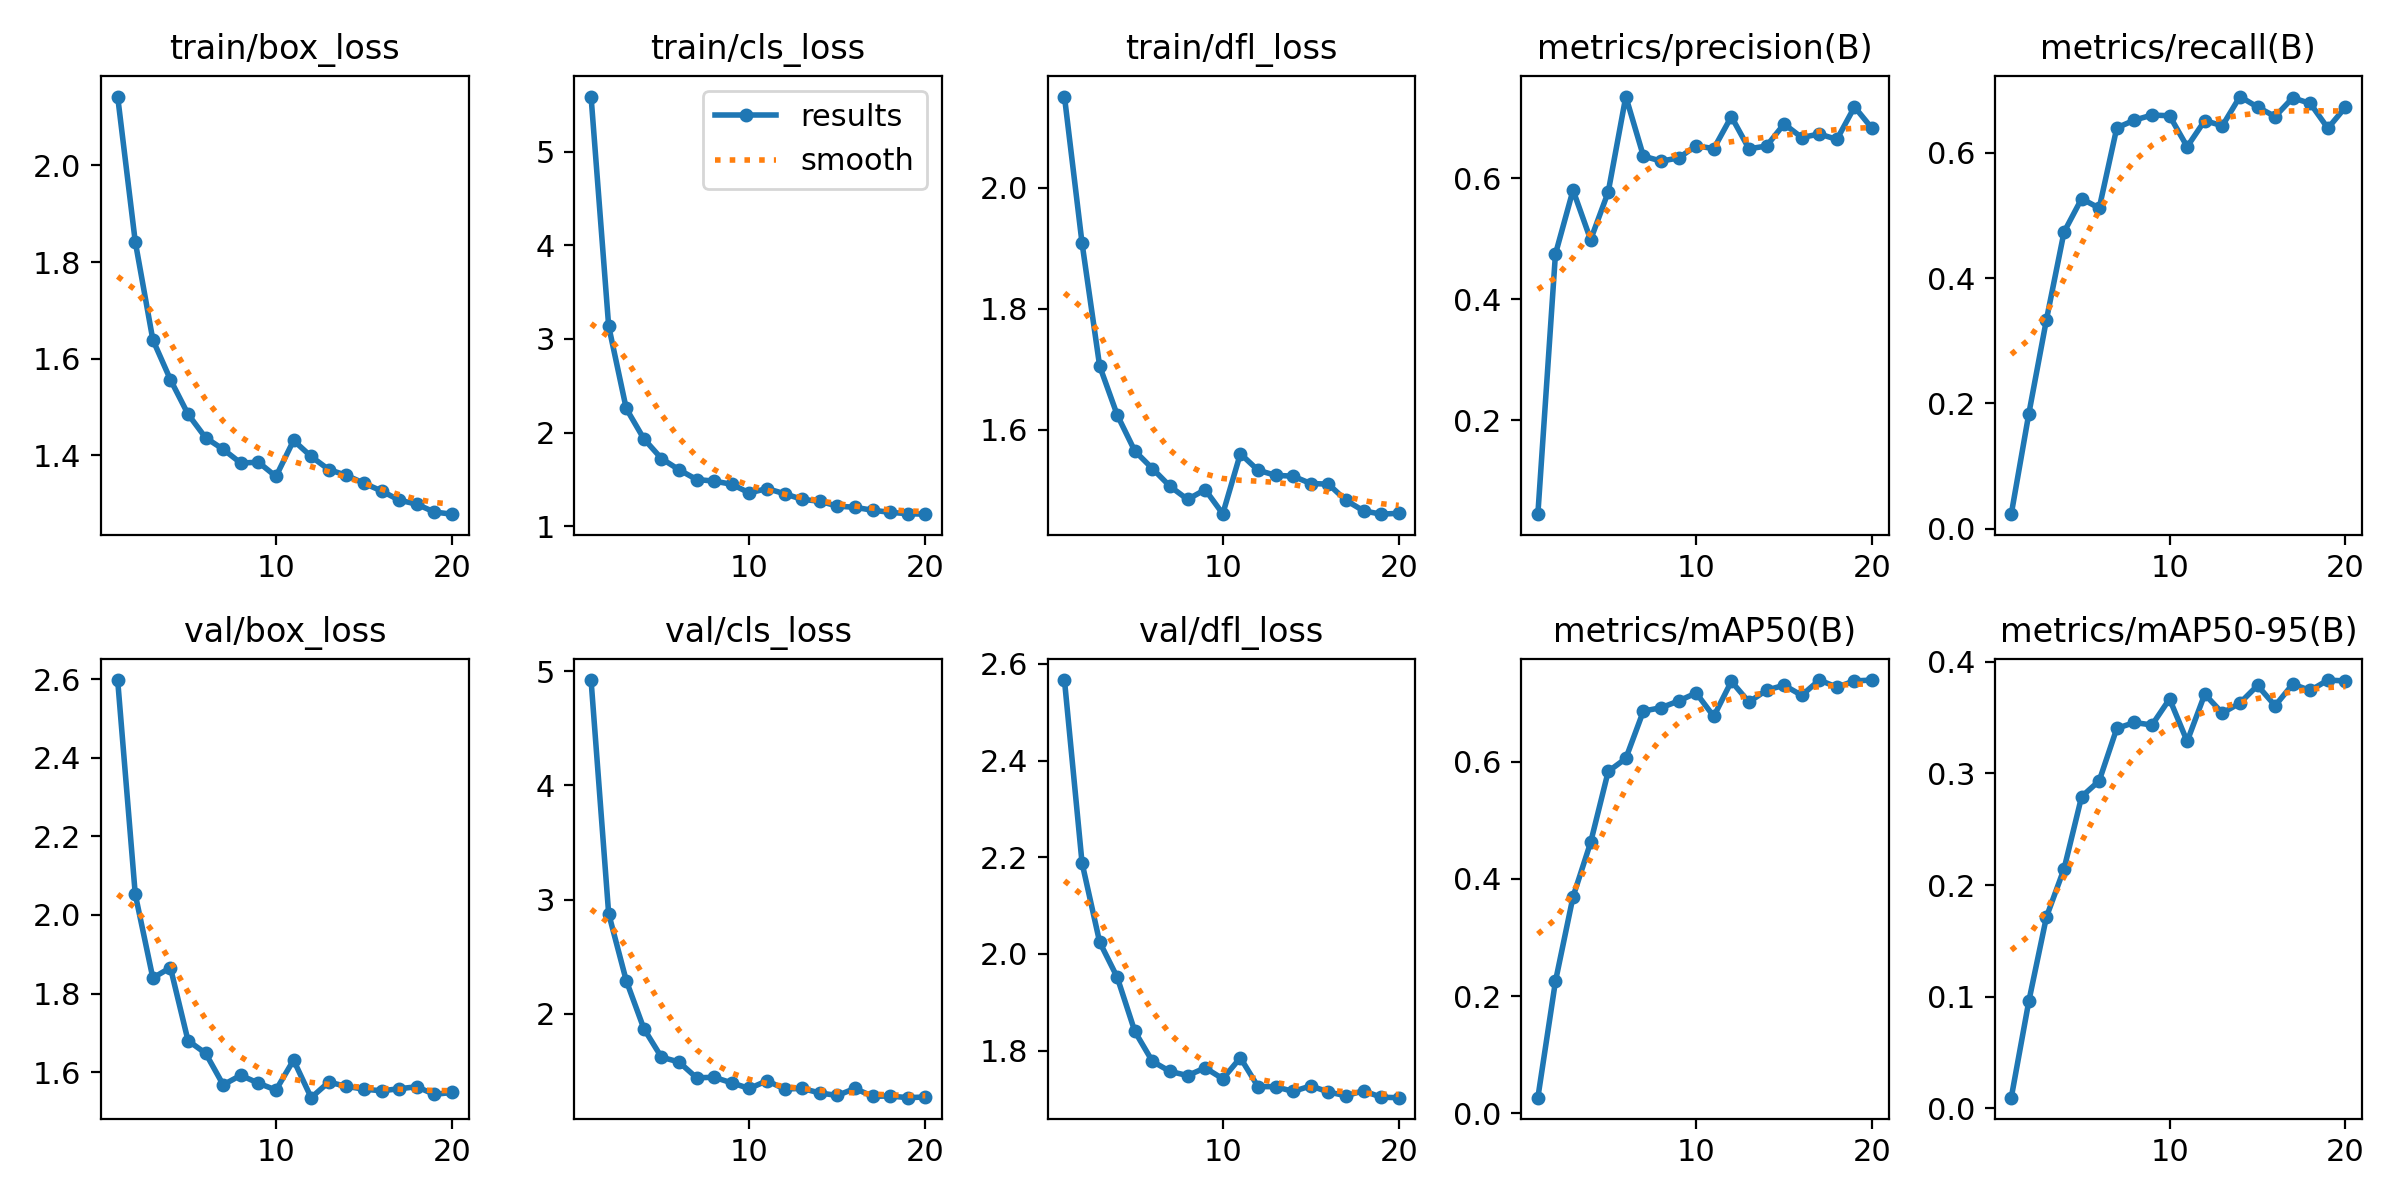

The table this chart was drawn from, first rows:
epoch, time, train/box_loss, train/cls_loss, train/dfl_loss, metrics/precision(B), metrics/recall(B), metrics/mAP50(B), metrics/mAP50-95(B), val/box_loss, val/cls_loss, val/dfl_loss, lr/pg0, lr/pg1, lr/pg2, lr/pg3, lr/pg4, lr/pg5, lr/pg6, lr/pg7
1, 21.55, 2.143, 5.589, 2.151, 0.0446, 0.02299, 0.02639, 0.00964, 2.597, 4.922, 2.566, 0.0009889, 0.0003296, 0.0009889, 0.0003296, 0.0009889, 0.0003296, 0.0009889, 0.0003296
2, 36.34, 1.842, 3.139, 1.909, 0.4744, 0.1836, 0.2251, 0.09612, 2.053, 2.879, 2.188, 0.00189, 0.0006301, 0.00189, 0.0006301, 0.00189, 0.0006301, 0.00189, 0.0006301
3, 49.26, 1.639, 2.257, 1.705, 0.58, 0.3335, 0.3696, 0.1714, 1.84, 2.293, 2.025, 0.002693, 0.0008977, 0.002693, 0.0008977, 0.002693, 0.0008977, 0.002693, 0.0008977
4, 61.73, 1.556, 1.934, 1.624, 0.498, 0.4734, 0.4625, 0.2145, 1.866, 1.873, 1.952, 0.002554, 0.0008515, 0.002554, 0.0008515, 0.002554, 0.0008515, 0.002554, 0.0008515
5, 74.38, 1.485, 1.723, 1.564, 0.577, 0.5267, 0.5838, 0.2792, 1.68, 1.622, 1.84, 0.002406, 0.000802, 0.002406, 0.000802, 0.002406, 0.000802, 0.002406, 0.000802
6, 86.79, 1.436, 1.603, 1.535, 0.7346, 0.5116, 0.606, 0.2934, 1.648, 1.58, 1.778, 0.002257, 0.0007525, 0.002257, 0.0007525, 0.002257, 0.0007525, 0.002257, 0.0007525
7, 99.34, 1.412, 1.498, 1.506, 0.6362, 0.6398, 0.687, 0.3403, 1.568, 1.441, 1.757, 0.002109, 0.000703, 0.002109, 0.000703, 0.002109, 0.000703, 0.002109, 0.000703
8, 111.7, 1.384, 1.481, 1.484, 0.628, 0.6521, 0.6926, 0.3456, 1.592, 1.446, 1.749, 0.001961, 0.0006535, 0.001961, 0.0006535, 0.001961, 0.0006535, 0.001961, 0.0006535
9, 124.1, 1.385, 1.448, 1.5, 0.633, 0.6603, 0.7041, 0.3433, 1.572, 1.397, 1.764, 0.001812, 0.000604, 0.001812, 0.000604, 0.001812, 0.000604, 0.001812, 0.000604
10, 136.4, 1.356, 1.355, 1.46, 0.6534, 0.6591, 0.7178, 0.3667, 1.555, 1.348, 1.742, 0.001664, 0.0005545, 0.001664, 0.0005545, 0.001664, 0.0005545, 0.001664, 0.0005545
11, 150.2, 1.43, 1.402, 1.56, 0.6485, 0.6097, 0.6777, 0.3287, 1.631, 1.416, 1.785, 0.001515, 0.000505, 0.001515, 0.000505, 0.001515, 0.000505, 0.001515, 0.000505
12, 162.4, 1.397, 1.346, 1.533, 0.7015, 0.6514, 0.7377, 0.3709, 1.535, 1.344, 1.726, 0.001367, 0.0004555, 0.001367, 0.0004555, 0.001367, 0.0004555, 0.001367, 0.0004555
13, 174.7, 1.37, 1.286, 1.524, 0.6483, 0.6431, 0.7023, 0.354, 1.575, 1.349, 1.726, 0.001218, 0.000406, 0.001218, 0.000406, 0.001218, 0.000406, 0.001218, 0.000406
14, 186.7, 1.358, 1.266, 1.523, 0.6529, 0.6898, 0.7226, 0.363, 1.564, 1.309, 1.716, 0.001069, 0.0003565, 0.001069, 0.0003565, 0.001069, 0.0003565, 0.001069, 0.0003565
15, 198.8, 1.342, 1.214, 1.511, 0.6893, 0.673, 0.731, 0.3787, 1.557, 1.287, 1.727, 0.000921, 0.000307, 0.000921, 0.000307, 0.000921, 0.000307, 0.000921, 0.000307
16, 210.9, 1.326, 1.202, 1.51, 0.6669, 0.6579, 0.7137, 0.3606, 1.553, 1.349, 1.715, 0.0007725, 0.0002575, 0.0007725, 0.0002575, 0.0007725, 0.0002575, 0.0007725, 0.0002575
17, 223.1, 1.307, 1.17, 1.483, 0.6727, 0.6878, 0.7399, 0.3799, 1.558, 1.28, 1.707, 0.000624, 0.000208, 0.000624, 0.000208, 0.000624, 0.000208, 0.000624, 0.000208
18, 235.4, 1.298, 1.148, 1.465, 0.6639, 0.6788, 0.7278, 0.3743, 1.563, 1.282, 1.717, 0.0004755, 0.0001585, 0.0004755, 0.0001585, 0.0004755, 0.0001585, 0.0004755, 0.0001585
19, 247.7, 1.282, 1.133, 1.46, 0.7175, 0.6391, 0.7384, 0.3836, 1.544, 1.268, 1.704, 0.000327, 0.000109, 0.000327, 0.000109, 0.000327, 0.000109, 0.000327, 0.000109
20, 259.9, 1.278, 1.128, 1.461, 0.682, 0.673, 0.7399, 0.3828, 1.549, 1.274, 1.703, 0.0001785, 5.95e-05, 0.0001785, 5.95e-05, 0.0001785, 5.95e-05, 0.0001785, 5.95e-05
